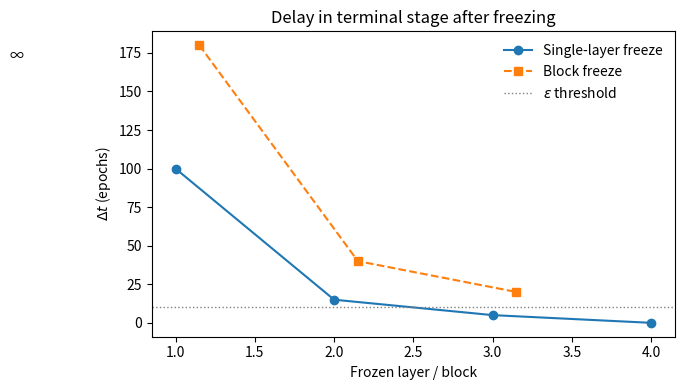

Generate this figure with matplotlib:
import numpy as np
import matplotlib.pyplot as plt

# Single-layer freezing
layers = [0, 1, 2, 3, 4]
delta_t_single = [np.inf, 100, 15, 5, 0]  # example values

# Optional block-wise freezing
block_labels = ['{0,1}', '{0,1,2}', '{2,3}', '{2,3,4}']
delta_t_blocks = [np.inf, 180, 40, 20]

epsilon = 10  # tolerance threshold

fig, ax = plt.subplots(figsize=(7, 4))

# Plot single-layer curves
ax.plot(
    layers,
    delta_t_single,
    marker='o',
    linestyle='-',
    label='Single-layer freeze'
)

# Plot block-wise freezes (offset x-axis to avoid overlap)
block_x = np.arange(len(block_labels)) + 0.15
ax.plot(
    block_x,
    delta_t_blocks,
    marker='s',
    linestyle='--',
    label='Block freeze'
)

# Epsilon line
ax.axhline(
    epsilon,
    color='gray',
    linestyle=':',
    linewidth=1,
    label=r'$\epsilon$ threshold'
)

# Handle infinite delays explicitly
for x, y in zip(layers, delta_t_single):
    if not np.isfinite(y):
        ax.text(x, ax.get_ylim()[1] * 0.9, '∞', ha='center')

# Axis formatting
ax.set_xlabel('Frozen layer / block')
ax.set_ylabel(r'$\Delta t$ (epochs)')
ax.set_title('Delay in terminal stage after freezing')
ax.legend(frameon=False)

# Optional: log-scale if delays vary widely
# ax.set_yscale('log')

plt.tight_layout()
plt.show()